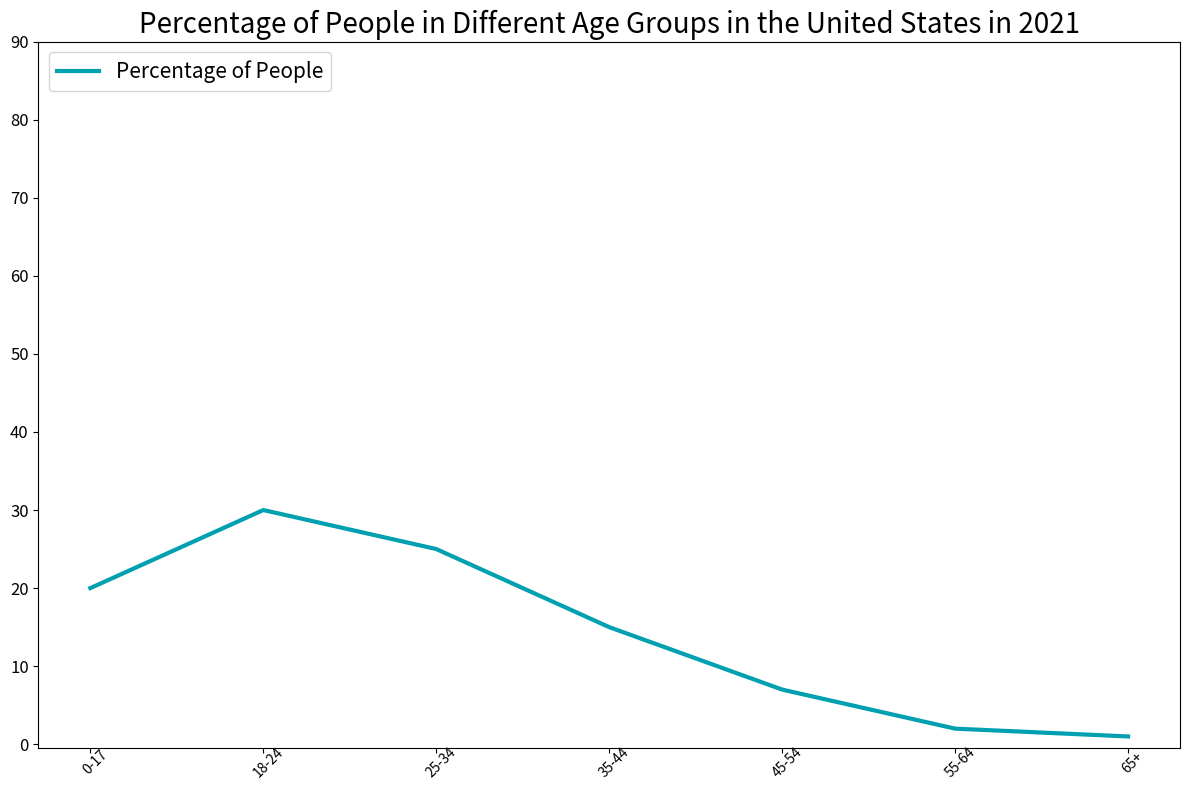

Write the Python code that produced this figure. (Note: this script raises an exception after producing the figure.)

import matplotlib.pyplot as plt
import numpy as np

# Set figure size
plt.figure(figsize=(12, 8))

# Set axis
ax = plt.subplot()

# Set data
age_groups = ["0-17", "18-24", "25-34", "35-44", "45-54", "55-64", "65+"]
percentage_people = [20, 30, 25, 15, 7, 2, 1]

# Set line color
ax.plot(age_groups, percentage_people, color='#00A0B0', linewidth=3)

# Set x-axis
ax.set_xticklabels(age_groups, rotation=45, wrap=True)

# Set y-axis
ax.set_yticks(np.arange(0, 100, 10))
ax.set_yticklabels(np.arange(0, 100, 10), fontsize=12)

# Set title
ax.set_title("Percentage of People in Different Age Groups in the United States in 2021", fontsize=20)

# Set legend
ax.legend(["Percentage of People"], loc="upper left", fontsize=15)

# Tight layout
plt.tight_layout()

# Save figure
plt.savefig("line chart/png/166.png")

# Clear current image state
plt.clf()
